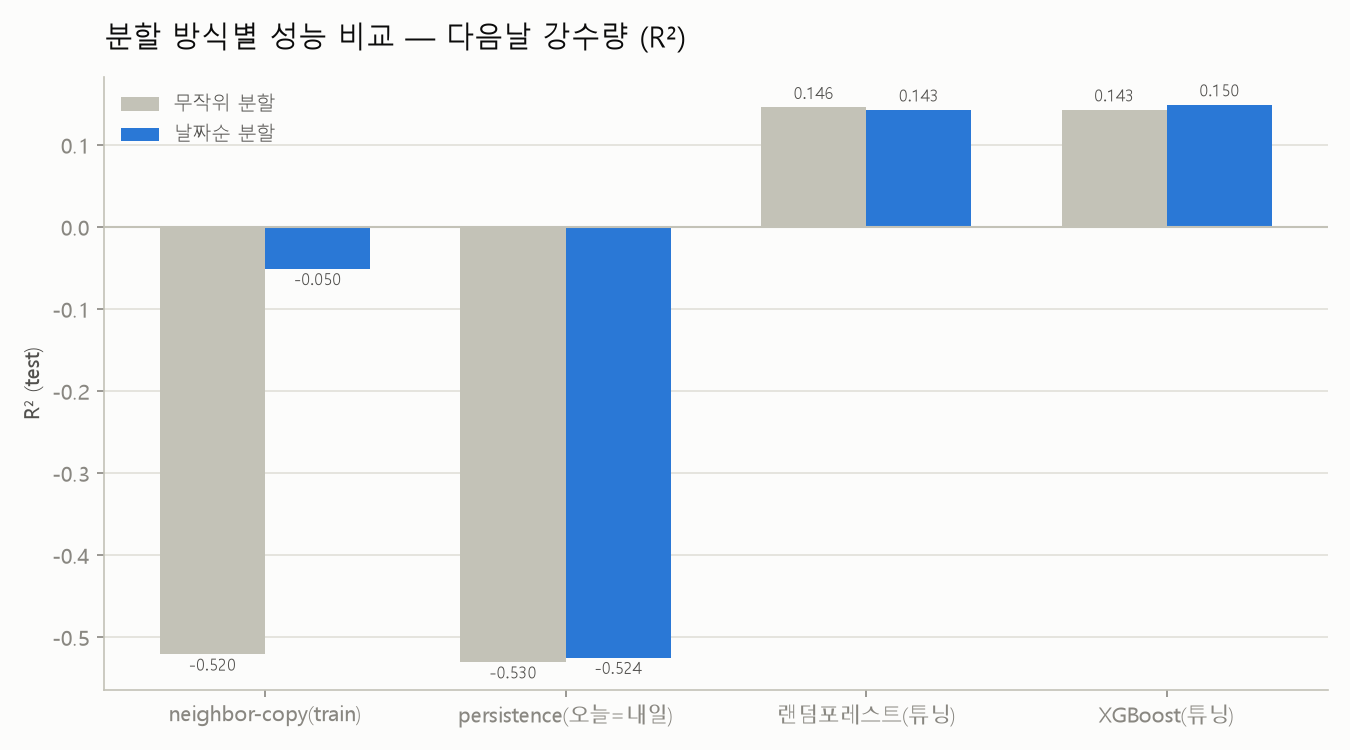

Values plotted in this chart, from the file beside it:
label, r2_random, r2_chrono
neighbor-copy(train), -0.5204, -0.05049
persistence(오늘=내일), -0.5299, -0.5244
랜덤포레스트(튜닝), 0.1464, 0.1434
XGBoost(튜닝), 0.1435, 0.1497
